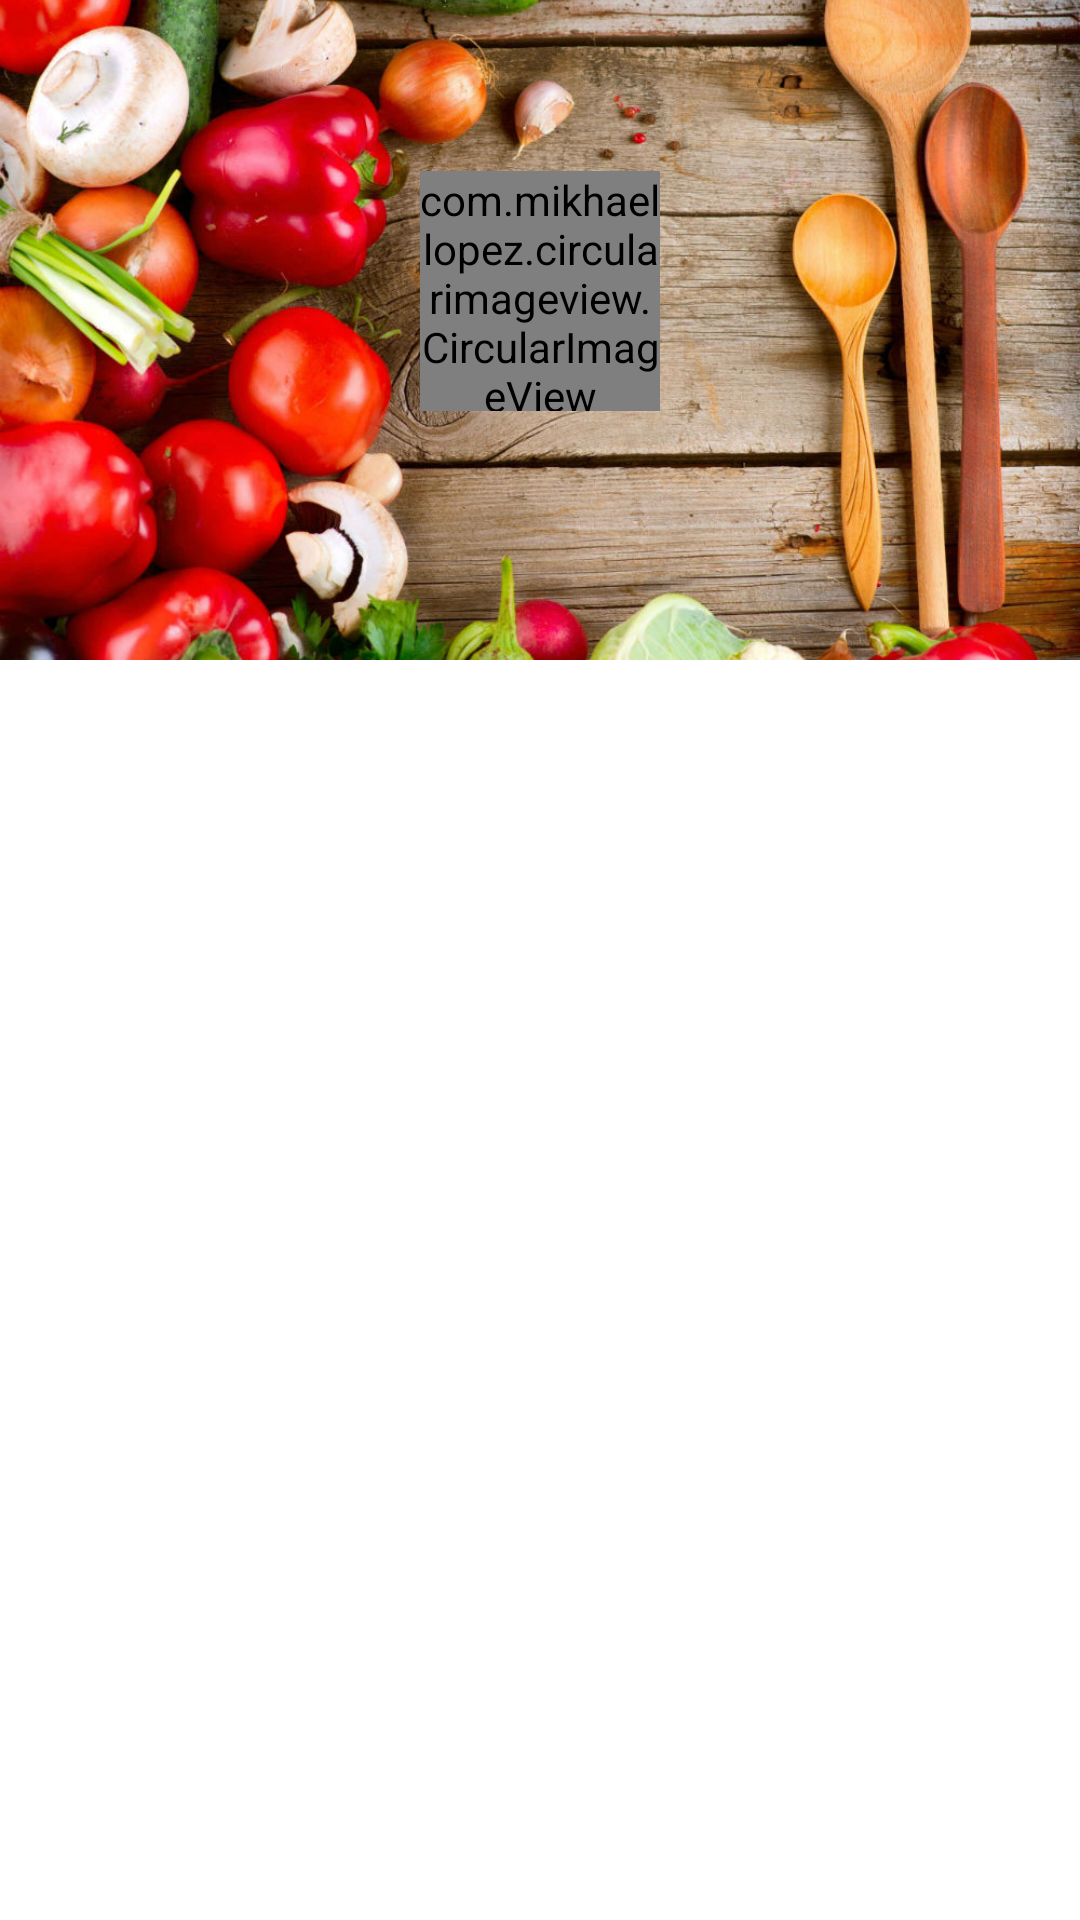

The Android layout XML behind this screen, and the referenced resources:
<!-- AndroidManifest.xml: application theme AppTheme -->
<!-- res/layout/activity_main.xml -->
<?xml version="1.0" encoding="utf-8"?>
<android.support.design.widget.CoordinatorLayout
    xmlns:android="http://schemas.android.com/apk/res/android"
    xmlns:app="http://schemas.android.com/apk/res-auto"
    xmlns:tools="http://schemas.android.com/tools"
    android:layout_width="match_parent"
    android:layout_height="match_parent"
    android:background="#FFF"
    android:fitsSystemWindows="true"
    tools:context="com.ahrsoft.movil.proyectofood.Activity.MainActivity">

    <android.support.design.widget.AppBarLayout
        android:id="@+id/mainappbar"
        android:layout_width="match_parent"
        android:theme="@style/ThemeOverlay.AppCompat.Dark.ActionBar"
        android:layout_height="220dp">

        <android.support.design.widget.CollapsingToolbarLayout
            android:id="@+id/maincollapsing"
            android:layout_width="match_parent"
            android:layout_height="match_parent"
            app:contentScrim="?attr/colorPrimary"
            app:layout_scrollFlags="scroll|exitUntilCollapsed"
            >


           <RelativeLayout
               android:layout_width="match_parent"
               android:layout_height="match_parent">
               <ImageView
                   android:id="@+id/mainbackdrop"
                   android:layout_width="match_parent"
                   android:layout_height="match_parent"
                   android:scaleType="centerCrop"
                   android:src="@drawable/banner"
                   app:layout_collapseMode="parallax"
                   />

               <ImageView
                   android:id="@+id/imageView"
                   android:layout_width="match_parent"
                   android:layout_height="wrap_content"
                   android:src="@drawable/curvedmask"
                   android:scaleType="centerCrop"
                   android:layout_alignParentBottom="true"
                   />
           </RelativeLayout>


            <android.support.v7.widget.Toolbar
                android:id="@+id/main.toolbar"
                android:layout_width="match_parent"
                android:layout_height="?attr/actionBarSize"
                app:layout_collapseMode="pin"
                android:background="@android:color/transparent"
                />

            <RelativeLayout
                android:layout_width="match_parent"
                android:layout_height="match_parent">


            <com.mikhaellopez.circularimageview.CircularImageView
                android:id="@+id/imgProfileUser"
                android:layout_width="80dp"
                android:layout_height="80dp"
                android:src="@mipmap/ic_launcher"
                app:civ_border_color="#EEEEEE"
                app:civ_border_width="0.5dp"
                app:civ_shadow="true"
                app:civ_shadow_radius="0.5"
                app:civ_shadow_color="@color/colorPrimary"
                android:layout_alignParentTop="true"
                android:layout_centerHorizontal="true"
                android:layout_marginTop="57dp" />


            </RelativeLayout>

        </android.support.design.widget.CollapsingToolbarLayout>

    </android.support.design.widget.AppBarLayout>


    <android.support.v4.widget.NestedScrollView
        android:layout_width="match_parent"
        android:layout_height="match_parent"
        android:layout_marginTop="10dp"
        app:layout_behavior="@string/appbar_scrolling_view_behavior">

                <android.support.v7.widget.RecyclerView
                    android:id="@+id/public_list"
                    android:layout_width="match_parent"
                    android:layout_height="match_parent">

                </android.support.v7.widget.RecyclerView>


    </android.support.v4.widget.NestedScrollView>

</android.support.design.widget.CoordinatorLayout>
<!-- resources referenced by this layout -->
<resources>
  <color name="colorPrimary">#ff5722</color>
  <!-- drawable banner: jpg bitmap (drawable, 177068 bytes) -->
  <style name="AppTheme" parent="Theme.AppCompat.Light.NoActionBar">
          
          <item name="colorPrimary">@color/colorPrimary</item>
          <item name="colorPrimaryDark">@color/colorPrimaryDark</item>
          <item name="colorAccent">@color/colorAccent</item>
  
          
  
          <item name="android:statusBarColor">@android:color/transparent</item>
          <item name="android:windowTranslucentStatus">true</item>
  
      </style>
  <color name="colorPrimaryDark">#e64a19</color>
  <color name="colorAccent">#4caf50</color>
</resources>
